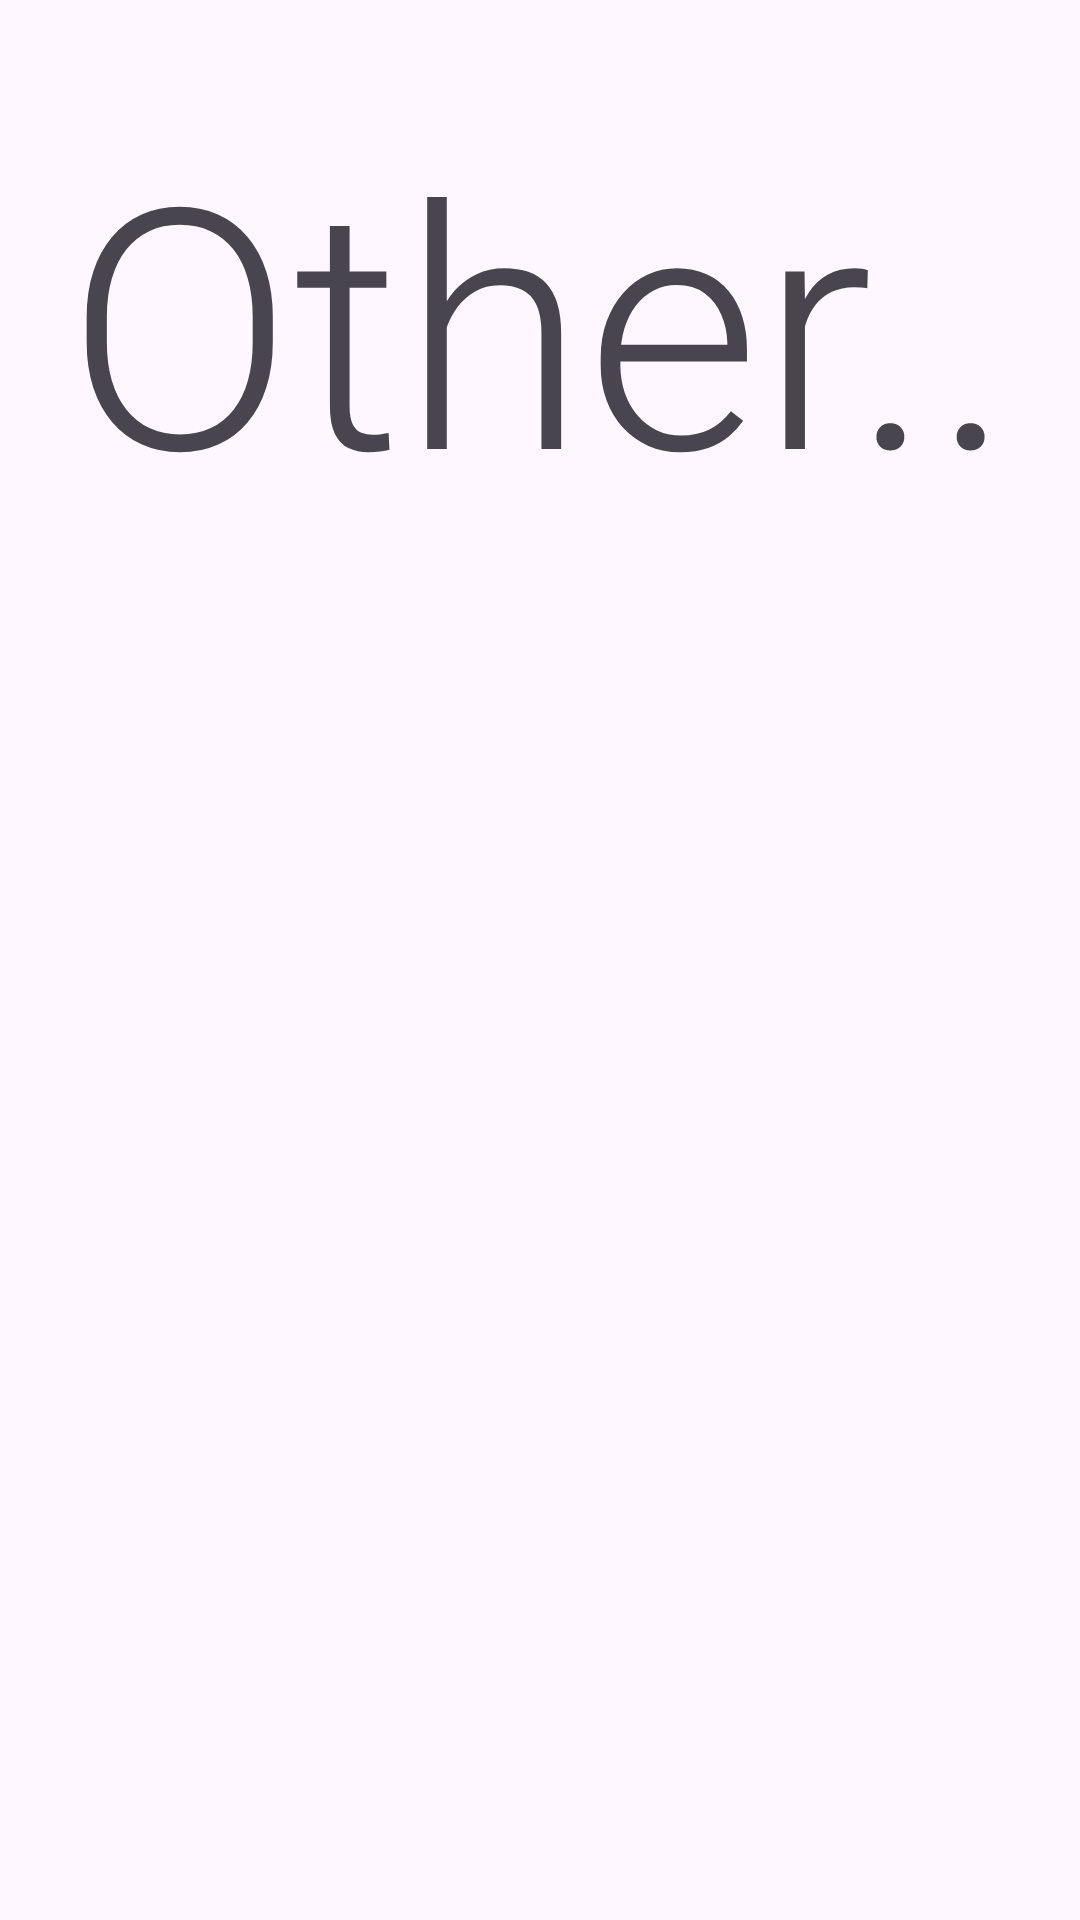

Produce the Android XML layout that renders to this screen, including the resource entries it uses.
<!-- AndroidManifest.xml: application theme Theme.ShilpasKitchen -->
<!-- res/layout/activity_other.xml -->
<?xml version="1.0" encoding="utf-8"?>
<androidx.constraintlayout.widget.ConstraintLayout xmlns:android="http://schemas.android.com/apk/res/android"
    xmlns:app="http://schemas.android.com/apk/res-auto"
    xmlns:tools="http://schemas.android.com/tools"
    android:id="@+id/main"
    android:layout_width="match_parent"
    android:layout_height="match_parent"
    tools:context=".CartActivity">
    <ImageView
        android:id="@+id/otherbackbtn"
        android:layout_width="26dp"
        android:layout_height="26dp"
        android:layout_marginStart="32dp"
        android:layout_marginTop="40dp"
        android:contentDescription="Backbtn"
        app:layout_constraintStart_toStartOf="parent"
        app:layout_constraintTop_toTopOf="parent"
        app:srcCompat="@drawable/back" />

    <TextView
        android:id="@+id/textView"
        android:layout_width="wrap_content"
        android:layout_height="wrap_content"
        android:text="Other.."
        android:textAppearance="@style/TextAppearance.AppCompat.Display4"
        app:layout_constraintBottom_toBottomOf="parent"
        app:layout_constraintEnd_toEndOf="parent"
        app:layout_constraintHorizontal_bias="0.498"
        app:layout_constraintStart_toStartOf="parent"
        app:layout_constraintTop_toTopOf="parent"
        app:layout_constraintVertical_bias="0.064" />
</androidx.constraintlayout.widget.ConstraintLayout>
<!-- resources referenced by this layout -->
<resources>
  <style name="Theme.ShilpasKitchen" parent="Base.Theme.ShilpasKitchen" />
  <style name="Base.Theme.ShilpasKitchen" parent="Theme.Material3.DayNight.NoActionBar">
          
          
      </style>
</resources>
